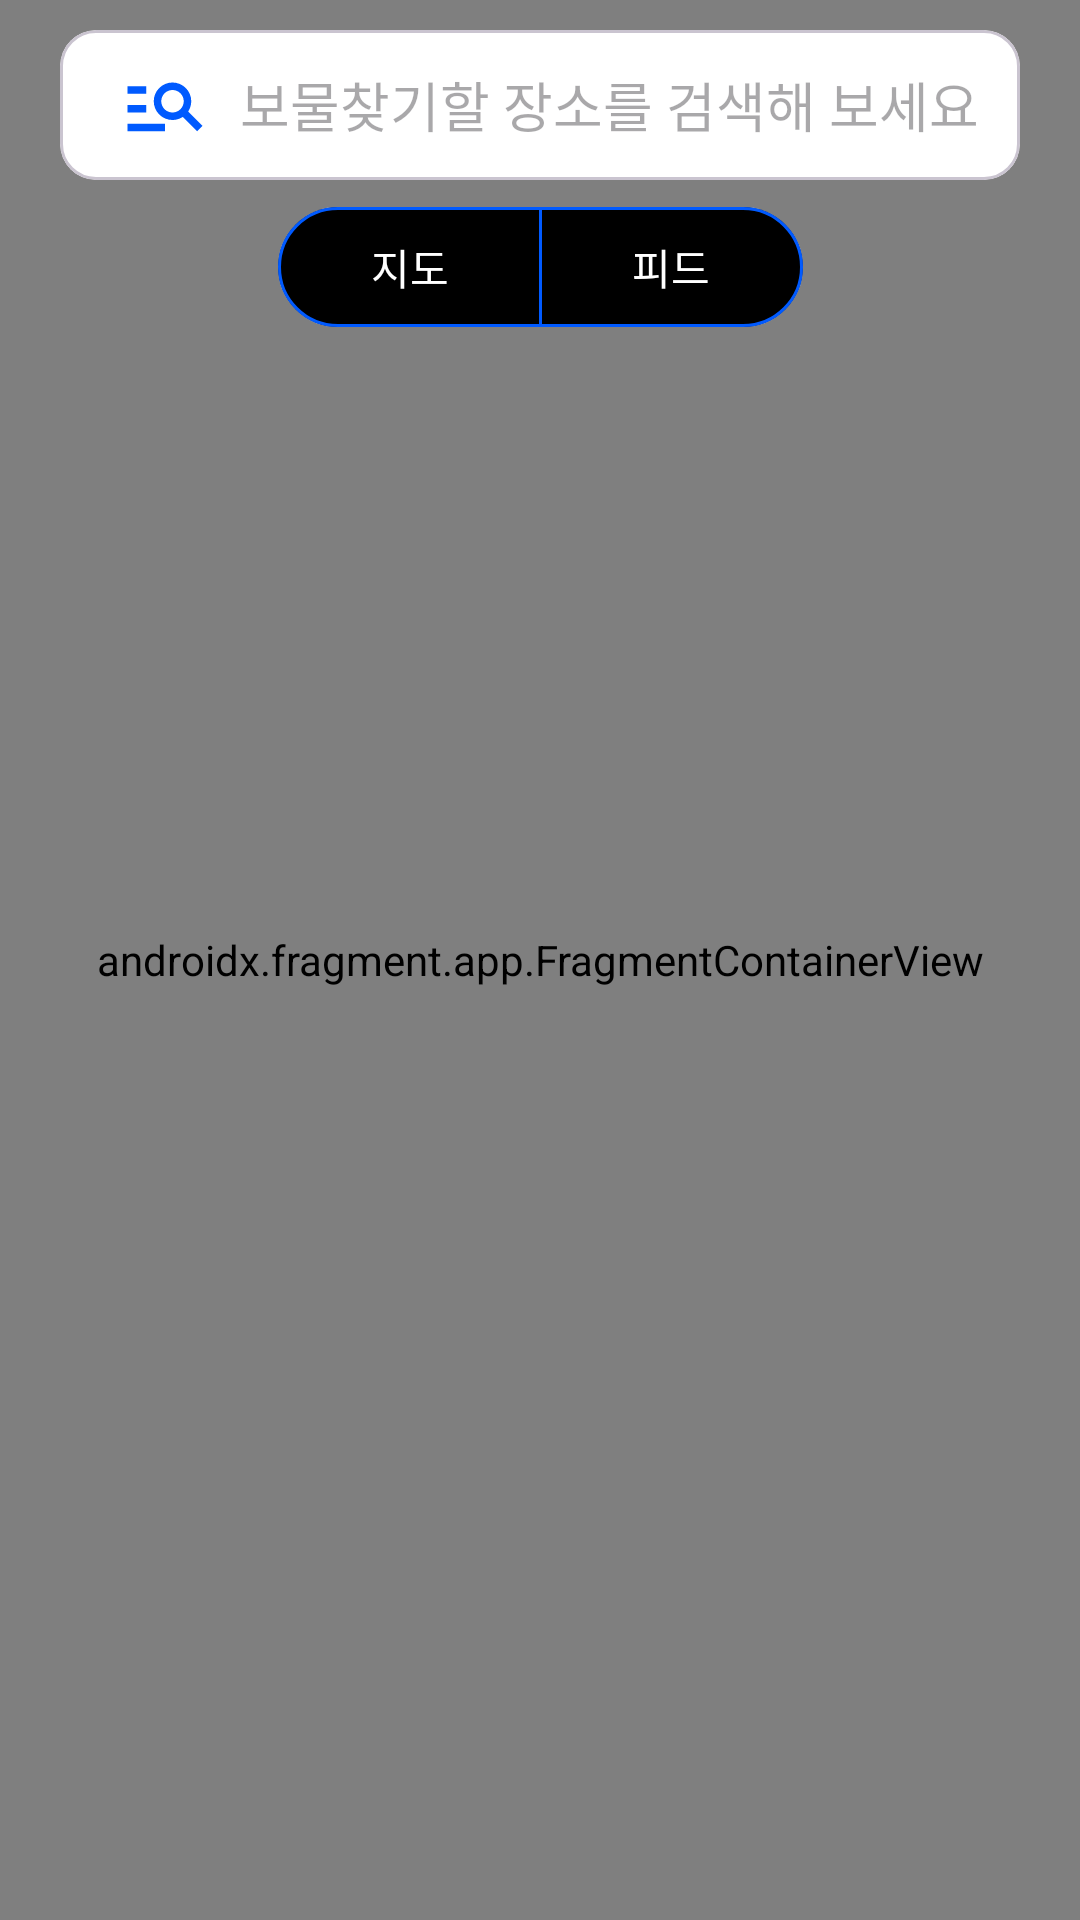

The Android layout XML behind this screen, and the referenced resources:
<!-- AndroidManifest.xml: application theme Theme.TreasureHunt -->
<!-- res/layout/fragment_home.xml -->
<?xml version="1.0" encoding="utf-8"?>
<androidx.constraintlayout.widget.ConstraintLayout xmlns:android="http://schemas.android.com/apk/res/android"
    xmlns:app="http://schemas.android.com/apk/res-auto"
    xmlns:tools="http://schemas.android.com/tools"
    android:layout_width="match_parent"
    android:layout_height="match_parent"
    tools:context=".ui.home.HomeFragment">

    <androidx.fragment.app.FragmentContainerView
        android:id="@+id/fcv_map"
        android:name="com.naver.maps.map.MapFragment"
        android:layout_width="0dp"
        android:layout_height="0dp"
        app:layout_constraintBottom_toBottomOf="parent"
        app:layout_constraintEnd_toEndOf="parent"
        app:layout_constraintStart_toStartOf="parent"
        app:layout_constraintTop_toTopOf="parent" />

    <com.google.android.material.card.MaterialCardView
        android:id="@+id/cv_searchbox"
        android:layout_width="match_parent"
        android:layout_height="50dp"
        android:layout_marginHorizontal="20dp"
        android:layout_marginTop="10dp"
        android:backgroundTint="@color/white"
        app:layout_constraintEnd_toEndOf="parent"
        app:layout_constraintStart_toStartOf="parent"
        app:layout_constraintTop_toTopOf="parent" />

    <ImageView
        android:id="@+id/iv_search_place"
        android:layout_width="30dp"
        android:layout_height="30dp"
        android:layout_marginStart="20dp"
        android:src="@drawable/ic_manage_search"
        app:layout_constraintBottom_toBottomOf="@id/cv_searchbox"
        app:layout_constraintStart_toStartOf="@id/cv_searchbox"
        app:layout_constraintTop_toTopOf="@id/cv_searchbox" />

    <Button
        android:id="@+id/btn_search_bar"
        android:layout_width="wrap_content"
        android:layout_height="50dp"
        android:layout_marginStart="10dp"
        android:background="@android:color/transparent"
        android:fontFamily="@font/pretendard"
        android:hint="@string/home_map_tiet_search_place_hint"
        android:padding="0dp"
        android:textSize="18sp"
        app:layout_constraintBottom_toBottomOf="@id/cv_searchbox"
        app:layout_constraintStart_toEndOf="@id/iv_search_place"
        app:layout_constraintTop_toTopOf="@id/cv_searchbox" />

    <com.google.android.material.button.MaterialButtonToggleGroup
        android:id="@+id/btn_toggle"
        android:layout_width="wrap_content"
        android:layout_height="wrap_content"
        android:layout_marginTop="5dp"
        app:layout_constraintEnd_toEndOf="parent"
        app:layout_constraintStart_toStartOf="parent"
        app:layout_constraintTop_toBottomOf="@id/cv_searchbox">

        <com.google.android.material.button.MaterialButton
            android:id="@+id/btn_map"
            android:layout_width="wrap_content"
            android:layout_height="wrap_content"
            android:text="@string/home_map"
            android:textColor="@color/home_btn_toggle_text_color"
            app:backgroundTint="@color/home_btn_toggle_background_tint"
            app:strokeColor="@color/blue"
            app:strokeWidth="1dp" />

        <com.google.android.material.button.MaterialButton
            android:id="@+id/btn_feed"
            android:layout_width="wrap_content"
            android:layout_height="wrap_content"
            android:text="@string/home_feed"
            android:textColor="@color/home_btn_toggle_text_color"
            app:backgroundTint="@color/home_btn_toggle_background_tint"
            app:strokeColor="@color/blue"
            app:strokeWidth="1dp" />
    </com.google.android.material.button.MaterialButtonToggleGroup>
</androidx.constraintlayout.widget.ConstraintLayout>
<!-- resources referenced by this layout -->
<resources>
  <color name="blue">#005AFF</color>
  <color name="white">#FFFFFFFF</color>
  <!-- drawable ic_manage_search (drawable) -->
  <vector android:autoMirrored="true" android:height="24dp"
      android:tint="#005AFF" android:viewportHeight="24"
      android:viewportWidth="24" android:width="24dp" xmlns:android="http://schemas.android.com/apk/res/android">
      <path android:fillColor="@android:color/white" android:pathData="M7,9H2V7h5V9zM7,12H2v2h5V12zM20.59,19l-3.83,-3.83C15.96,15.69 15.02,16 14,16c-2.76,0 -5,-2.24 -5,-5s2.24,-5 5,-5s5,2.24 5,5c0,1.02 -0.31,1.96 -0.83,2.75L22,17.59L20.59,19zM17,11c0,-1.65 -1.35,-3 -3,-3s-3,1.35 -3,3s1.35,3 3,3S17,12.65 17,11zM2,19h10v-2H2V19z"/>
  </vector>
  <string name="home_feed">피드</string>
  <string name="home_map">지도</string>
  <string name="home_map_tiet_search_place_hint">보물찾기할 장소를 검색해 보세요</string>
  <style name="Theme.TreasureHunt" parent="Base.Theme.TreasureHunt">
          <item name="android:popupMenuStyle">@style/PopupMenu</item>
          <item name="bottomSheetDialogTheme">@style/BottomSheetDialogTheme</item>
      </style>
  <style name="Base.Theme.TreasureHunt" parent="Theme.Material3.DayNight.NoActionBar">
          
          
      </style>
  <style name="BottomSheetDialogTheme" parent="Theme.MaterialComponents.DayNight.BottomSheetDialog">
          <item name="bottomSheetStyle">@style/BottomSheet</item>
          <item name="materialButtonStyle">@style/Widget.Material3.Button</item>
      </style>
</resources>
